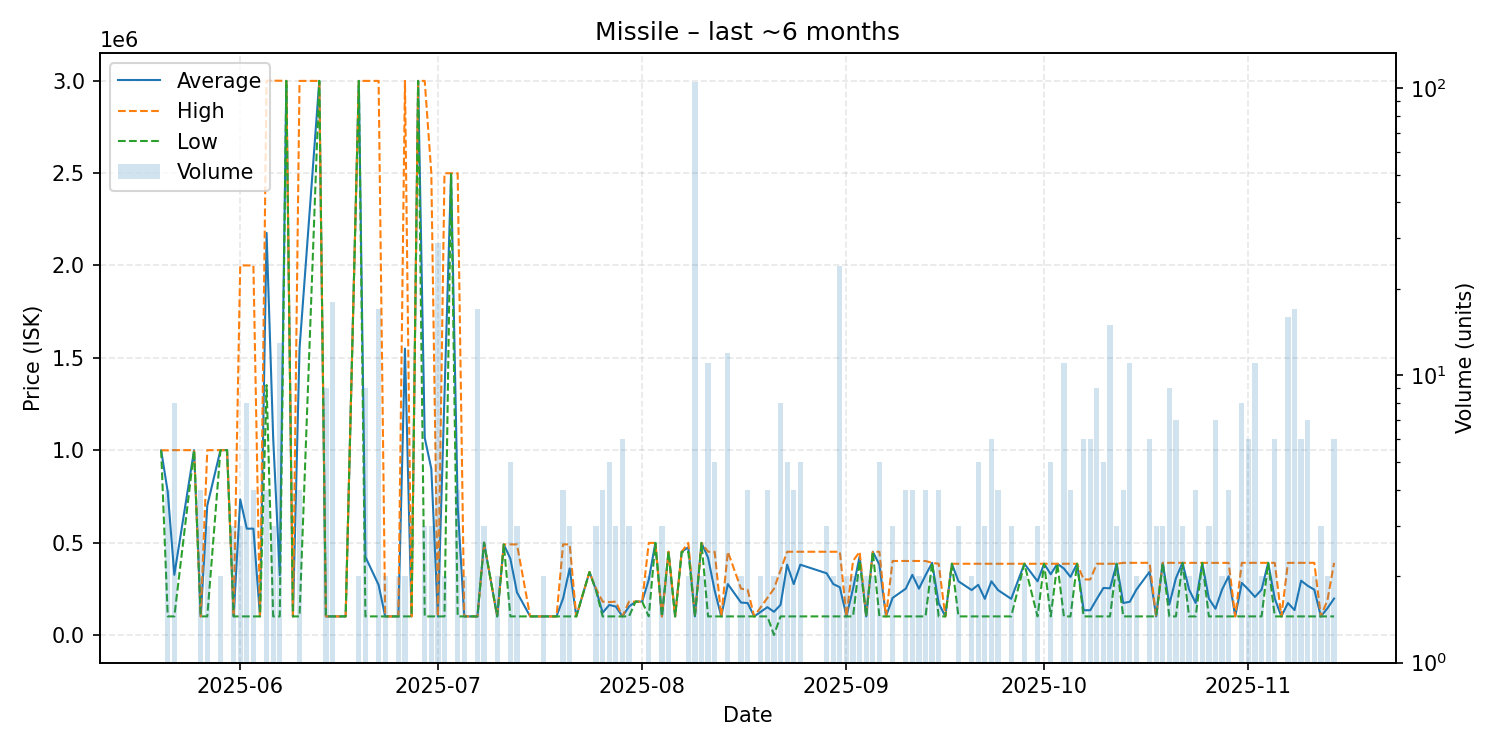

The file beside this chart, header and first rows:
date, average, highest, lowest, order_count, volume
2025-05-20, 999000, 999000, 999000, 1, 1
2025-05-21, 774250, 999000, 100000, 2, 4
2025-05-22, 325000, 1000000, 100000, 4, 8
2025-05-25, 1000000, 1000000, 1000000, 1, 1
2025-05-26, 100000, 100000, 100000, 4, 4
2025-05-27, 700000, 1000000, 100000, 3, 3
2025-05-29, 1000000, 1000000, 1000000, 2, 2
2025-05-30, 1000000, 1000000, 1000000, 1, 1
2025-05-31, 100000, 100000, 100000, 3, 3
2025-06-01, 733333, 2000000, 100000, 3, 3
2025-06-02, 575000, 2000000, 100000, 4, 8
2025-06-03, 575000, 2000000, 100000, 3, 4
2025-06-04, 100000, 100000, 100000, 1, 1
2025-06-05, 2176150, 3000000, 1352300, 4, 4
2025-06-06, 1066667, 3000000, 100000, 2, 3
2025-06-07, 323077, 3000000, 100000, 5, 13
2025-06-08, 2999000, 2999000, 2999000, 1, 1
2025-06-09, 100000, 100000, 100000, 1, 1
2025-06-10, 1549500, 2999000, 100000, 4, 4
2025-06-13, 2999000, 2999000, 2999000, 1, 1
2025-06-14, 100000, 100000, 100000, 2, 9
2025-06-15, 100000, 100000, 100000, 4, 18
2025-06-17, 100000, 100000, 100000, 1, 1
2025-06-19, 2999000, 2999000, 2999000, 2, 2
2025-06-20, 422111, 2999000, 100000, 2, 9
2025-06-22, 270529, 2999000, 100000, 3, 17
2025-06-23, 100000, 100000, 100000, 1, 2
2025-06-25, 100000, 100000, 100000, 1, 2
2025-06-26, 1549500, 2999000, 100000, 2, 2
2025-06-27, 100000, 100000, 100000, 1, 1
2025-06-28, 2999000, 2999000, 2999000, 1, 1
2025-06-29, 1066333, 2999000, 100000, 3, 3
2025-06-30, 899667, 2499000, 100000, 3, 3
2025-07-01, 100000, 100000, 100000, 5, 29
2025-07-02, 1299500, 2499000, 100000, 2, 2
2025-07-03, 2499000, 2499000, 2499000, 1, 1
2025-07-04, 699750, 2499000, 100000, 4, 4
2025-07-05, 100000, 100000, 100000, 2, 2
2025-07-06, 100000, 100000, 100000, 1, 1
2025-07-07, 100000, 100000, 100000, 3, 17
2025-07-08, 499000, 499000, 499000, 2, 3
2025-07-10, 100000, 100000, 100000, 1, 2
2025-07-11, 489900, 489900, 489900, 1, 1
2025-07-12, 411920, 489900, 100000, 5, 5
2025-07-13, 229967, 489900, 100000, 3, 3
2025-07-15, 100000, 100000, 100000, 1, 1
2025-07-16, 100000, 100000, 100000, 1, 1
2025-07-17, 100000, 100000, 100000, 2, 2
2025-07-19, 100000, 100000, 100000, 1, 1
2025-07-20, 197500, 490000, 100000, 4, 4
2025-07-21, 360000, 490000, 100000, 3, 3
2025-07-22, 100000, 100000, 100000, 1, 1
2025-07-24, 340000, 340000, 340000, 1, 1
2025-07-25, 243333, 250000, 240000, 3, 3
2025-07-26, 120000, 180000, 100000, 4, 4
2025-07-27, 162000, 177500, 100000, 5, 5
2025-07-28, 153333, 180000, 100000, 3, 3
2025-07-29, 100000, 100000, 100000, 2, 6
2025-07-30, 153333, 180000, 100000, 3, 3
2025-07-31, 180000, 180000, 180000, 1, 1
... 96 more rows
